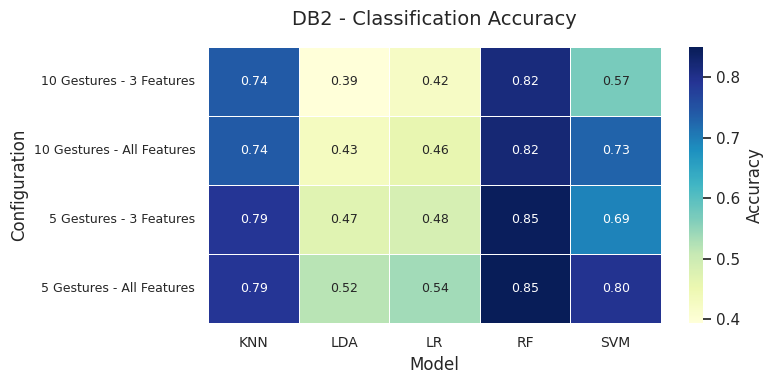
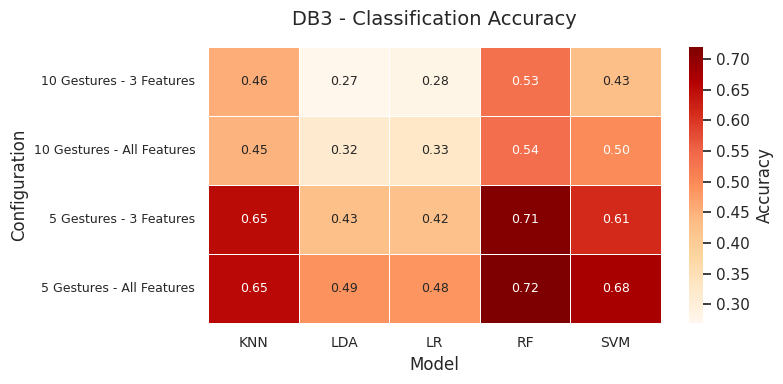
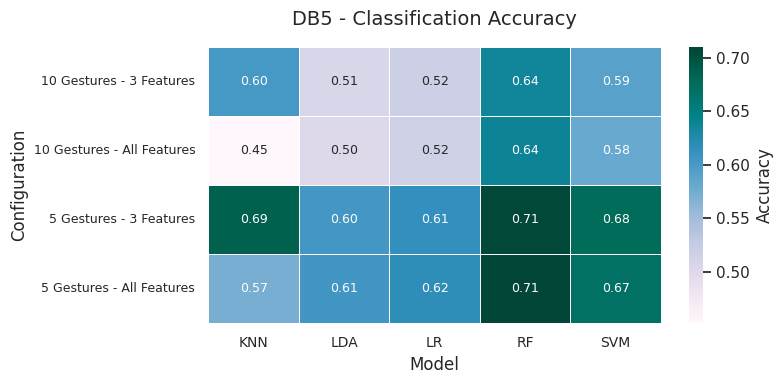

Write the Python code that produced these figures, in order.

import pandas as pd
import matplotlib.pyplot as plt
import seaborn as sns

data = [
    # DB2
    ("DB2", "5 Gestures", "3 Features", "Random Forest", 0.846),
    ("DB2", "5 Gestures", "3 Features", "SVM", 0.694),
    ("DB2", "5 Gestures", "3 Features", "KNN", 0.790),
    ("DB2", "5 Gestures", "3 Features", "Logistic Regression", 0.485),
    ("DB2", "5 Gestures", "3 Features", "LDA", 0.471),
    ("DB2", "5 Gestures", "All Features", "Random Forest", 0.850),
    ("DB2", "5 Gestures", "All Features", "SVM", 0.796),
    ("DB2", "5 Gestures", "All Features", "KNN", 0.791),
    ("DB2", "5 Gestures", "All Features", "Logistic Regression", 0.537),
    ("DB2", "5 Gestures", "All Features", "LDA", 0.519),
    ("DB2", "10 Gestures", "3 Features", "Random Forest", 0.816),
    ("DB2", "10 Gestures", "3 Features", "SVM", 0.570),
    ("DB2", "10 Gestures", "3 Features", "KNN", 0.740),
    ("DB2", "10 Gestures", "3 Features", "Logistic Regression", 0.423),
    ("DB2", "10 Gestures", "3 Features", "LDA", 0.393),
    ("DB2", "10 Gestures", "All Features", "Random Forest", 0.823),
    ("DB2", "10 Gestures", "All Features", "SVM", 0.729),
    ("DB2", "10 Gestures", "All Features", "KNN", 0.741),
    ("DB2", "10 Gestures", "All Features", "Logistic Regression", 0.459),
    ("DB2", "10 Gestures", "All Features", "LDA", 0.429),

    # DB3
    ("DB3", "5 Gestures", "3 Features", "Random Forest", 0.713),
    ("DB3", "5 Gestures", "3 Features", "SVM", 0.614),
    ("DB3", "5 Gestures", "3 Features", "KNN", 0.649),
    ("DB3", "5 Gestures", "3 Features", "Logistic Regression", 0.423),
    ("DB3", "5 Gestures", "3 Features", "LDA", 0.427),
    ("DB3", "5 Gestures", "All Features", "Random Forest", 0.719),
    ("DB3", "5 Gestures", "All Features", "SVM", 0.675),
    ("DB3", "5 Gestures", "All Features", "KNN", 0.653),
    ("DB3", "5 Gestures", "All Features", "Logistic Regression", 0.485),
    ("DB3", "5 Gestures", "All Features", "LDA", 0.488),
    ("DB3", "10 Gestures", "3 Features", "Random Forest", 0.534),
    ("DB3", "10 Gestures", "3 Features", "SVM", 0.429),
    ("DB3", "10 Gestures", "3 Features", "KNN", 0.455),
    ("DB3", "10 Gestures", "3 Features", "Logistic Regression", 0.279),
    ("DB3", "10 Gestures", "3 Features", "LDA", 0.269),
    ("DB3", "10 Gestures", "All Features", "Random Forest", 0.537),
    ("DB3", "10 Gestures", "All Features", "SVM", 0.496),
    ("DB3", "10 Gestures", "All Features", "KNN", 0.447),
    ("DB3", "10 Gestures", "All Features", "Logistic Regression", 0.327),
    ("DB3", "10 Gestures", "All Features", "LDA", 0.318),

    # DB5
    ("DB5", "5 Gestures", "3 Features", "Random Forest", 0.707),
    ("DB5", "5 Gestures", "3 Features", "SVM", 0.677),
    ("DB5", "5 Gestures", "3 Features", "KNN", 0.686),
    ("DB5", "5 Gestures", "3 Features", "Logistic Regression", 0.615),
    ("DB5", "5 Gestures", "3 Features", "LDA", 0.604),
    ("DB5", "5 Gestures", "All Features", "Random Forest", 0.710),
    ("DB5", "5 Gestures", "All Features", "SVM", 0.669),
    ("DB5", "5 Gestures", "All Features", "KNN", 0.572),
    ("DB5", "5 Gestures", "All Features", "Logistic Regression", 0.618),
    ("DB5", "5 Gestures", "All Features", "LDA", 0.606),
    ("DB5", "10 Gestures", "3 Features", "Random Forest", 0.636),
    ("DB5", "10 Gestures", "3 Features", "SVM", 0.592),
    ("DB5", "10 Gestures", "3 Features", "KNN", 0.603),
    ("DB5", "10 Gestures", "3 Features", "Logistic Regression", 0.520),
    ("DB5", "10 Gestures", "3 Features", "LDA", 0.508),
    ("DB5", "10 Gestures", "All Features", "Random Forest", 0.639),
    ("DB5", "10 Gestures", "All Features", "SVM", 0.580),
    ("DB5", "10 Gestures", "All Features", "KNN", 0.452),
    ("DB5", "10 Gestures", "All Features", "Logistic Regression", 0.518),
    ("DB5", "10 Gestures", "All Features", "LDA", 0.502),
]


df = pd.DataFrame(data, columns=["Database", "Gestures", "Features", "Model", "Accuracy"])

model_abbr = {
    "Random Forest": "RF",
    "SVM": "SVM",
    "KNN": "KNN",
    "Logistic Regression": "LR",
    "LDA": "LDA"
}
df["Model Abbr"] = df["Model"].map(model_abbr)
df["Config (EN)"] = df["Gestures"] + " - " + df["Features"]

def save_db_heatmap(df, db_name, cmap_name):
    subset = df[df["Database"] == db_name]
    pivot = subset.pivot_table(index="Config (EN)", columns="Model Abbr", values="Accuracy")

    plt.figure(figsize=(8, 4))
    sns.set(style="whitegrid")
    ax = sns.heatmap(
        pivot,
        annot=True,
        fmt=".2f",
        cmap=cmap_name,
        linewidths=0.5,
        cbar_kws={'label': 'Accuracy'},
        annot_kws={"size": 9}
    )
    ax.set_title(f"{db_name} - Classification Accuracy", fontsize=14, pad=16)
    ax.set_xlabel("Model", fontsize=12)
    ax.set_ylabel("Configuration", fontsize=12)
    ax.set_xticklabels(ax.get_xticklabels(), rotation=0, fontsize=10)
    ax.set_yticklabels(ax.get_yticklabels(), rotation=0, fontsize=9)
    plt.tight_layout()
    plt.savefig(f"{db_name}_heatmap_accuracy.png", dpi=300)
    plt.close()

save_db_heatmap(df, "DB2", "YlGnBu")
save_db_heatmap(df, "DB3", "OrRd")
save_db_heatmap(df, "DB5", "PuBuGn")
